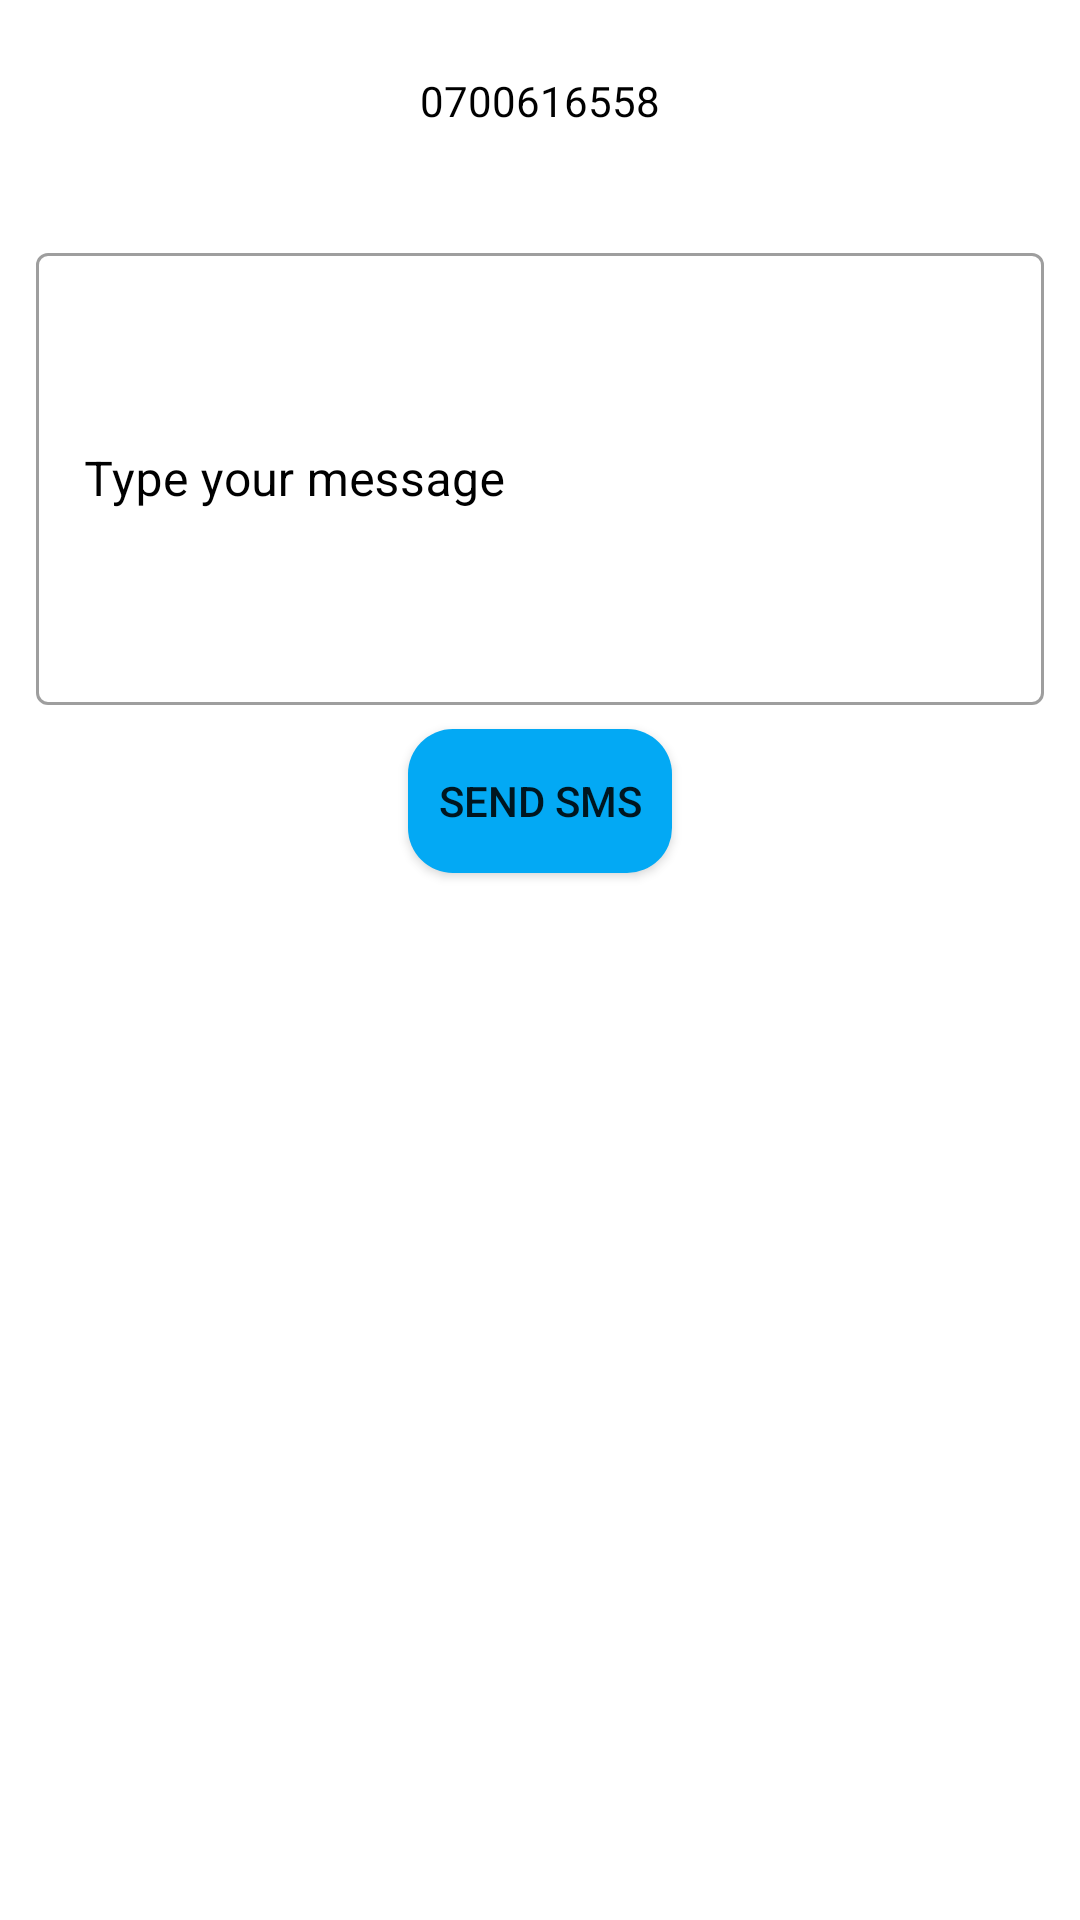

This screen was rendered from an Android layout file. Write that file and the resources it references.
<!-- AndroidManifest.xml: application theme Theme.MyApplication -->
<!-- res/layout/fragment_chat.xml -->
<?xml version="1.0" encoding="utf-8"?>
<LinearLayout xmlns:android="http://schemas.android.com/apk/res/android"
    xmlns:tools="http://schemas.android.com/tools"
    android:layout_width="match_parent"
    android:layout_height="match_parent"
    xmlns:app="http://schemas.android.com/apk/res-auto"
    android:orientation="vertical"
    android:padding="12dp"
    tools:context="com.example.fragments.ChatFragment">

    <TextView
        android:layout_width="wrap_content"
        android:layout_height="wrap_content"
        android:id="@+id/phone_tv"
        android:text="0700616558"
        android:textColor="@color/black"
        android:padding="12dp"
        android:layout_gravity="center_horizontal"
        />

    <com.google.android.material.textfield.TextInputLayout
        android:layout_width="match_parent"
        android:layout_height="wrap_content"
        android:id="@+id/txt_message"
        app:hintTextColor="@color/black"
        android:textColorHint="@color/black"
        style="@style/Widget.MaterialComponents.TextInputLayout.OutlinedBox"
        android:layout_marginTop="24dp"
        app:endIconMode="clear_text"
        android:hint="Type your message"
        >
        <com.google.android.material.textfield.TextInputEditText
            android:layout_width="match_parent"
            android:layout_height="match_parent"
            android:inputType="textMultiLine"
            android:minLines="6"
            android:textColor="@color/black"/>

    </com.google.android.material.textfield.TextInputLayout>

<Button
    android:layout_width="wrap_content"
    android:layout_height="wrap_content"
    android:text="Send sms"
    android:layout_marginTop="8dp"
    android:background="@drawable/background"
    android:layout_gravity="center_horizontal"
    android:id="@+id/send_sms"/>

</LinearLayout>
<!-- resources referenced by this layout -->
<resources>
  <color name="black">#FF000000</color>
  <!-- drawable background (drawable) -->
  <?xml version="1.0" encoding="utf-8"?>
  <selector xmlns:android="http://schemas.android.com/apk/res/android">
  
      <item>
          <shape
              android:shape="rectangle">
              <solid
                  android:color="#03A9F4"
                  />
  
              <corners android:radius="15dp"/>
          </shape>
      </item>
  </selector>
  <style name="Theme.MyApplication" parent="Theme.MaterialComponents.DayNight.NoActionBar">
          
          <item name="colorPrimary">#03A9F4</item>
          <item name="colorPrimaryVariant">#0F33E4</item>
          <item name="colorOnPrimary">@color/white</item>
          
  
          <item name="colorSecondary">@color/teal_200</item>
          <item name="colorSecondaryVariant">@color/teal_700</item>
          <item name="colorOnSecondary">@color/black</item>
          
          <item name="android:statusBarColor" tools:targetApi="l">?attr/colorPrimaryVariant</item>
          
  
      </style>
  <color name="white">#FFFFFFFF</color>
  <color name="teal_200">#FF03DAC5</color>
  <color name="teal_700">#FF018786</color>
</resources>
